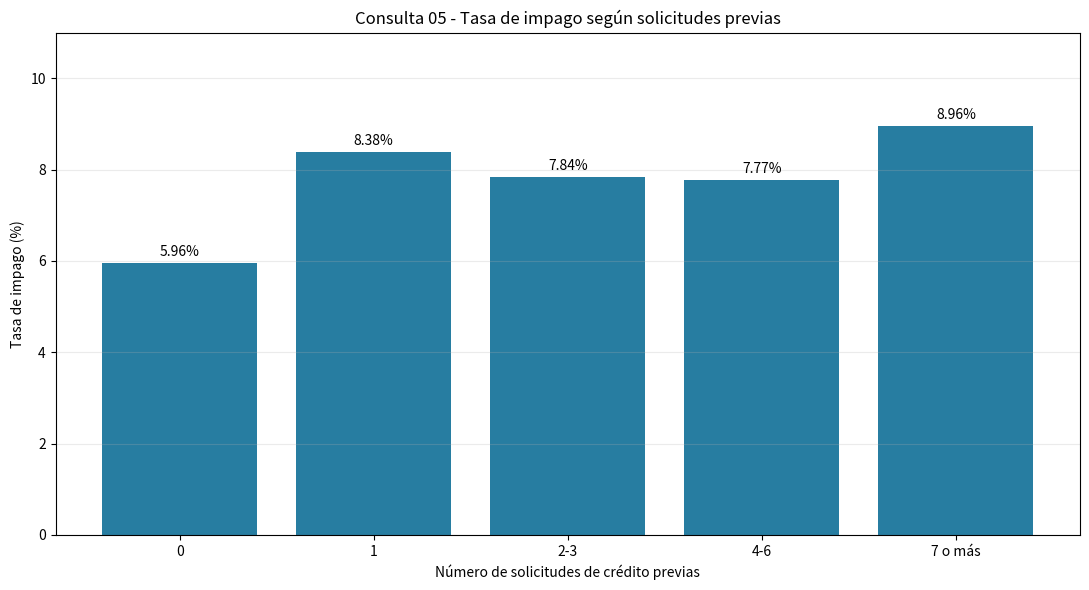

Here is the Python script that generated this plot:
import matplotlib.pyplot as plt
from pathlib import Path

# Resultados obtenidos con PySpark - Consulta 05
grupos = ["0", "1", "2-3", "4-6", "7 o más"]
tasas = [5.96, 8.38, 7.84, 7.77, 8.96]

fig, ax = plt.subplots(figsize=(11, 6))

barras = ax.bar(
    grupos,
    tasas,
    color="#277DA1"
)

ax.set_title("Consulta 05 - Tasa de impago según solicitudes previas")
ax.set_xlabel("Número de solicitudes de crédito previas")
ax.set_ylabel("Tasa de impago (%)")

ax.set_ylim(0, 11)
ax.grid(axis="y", alpha=0.25)

ax.bar_label(barras, fmt="%.2f%%", padding=3)

fig.tight_layout()

# Guardar el gráfico
salida = Path("resultados/grafico_consulta_05.png")
salida.parent.mkdir(parents=True, exist_ok=True)

plt.savefig(salida, dpi=300, bbox_inches="tight")
plt.close()

print(f"Gráfico guardado en: {salida.resolve()}")
